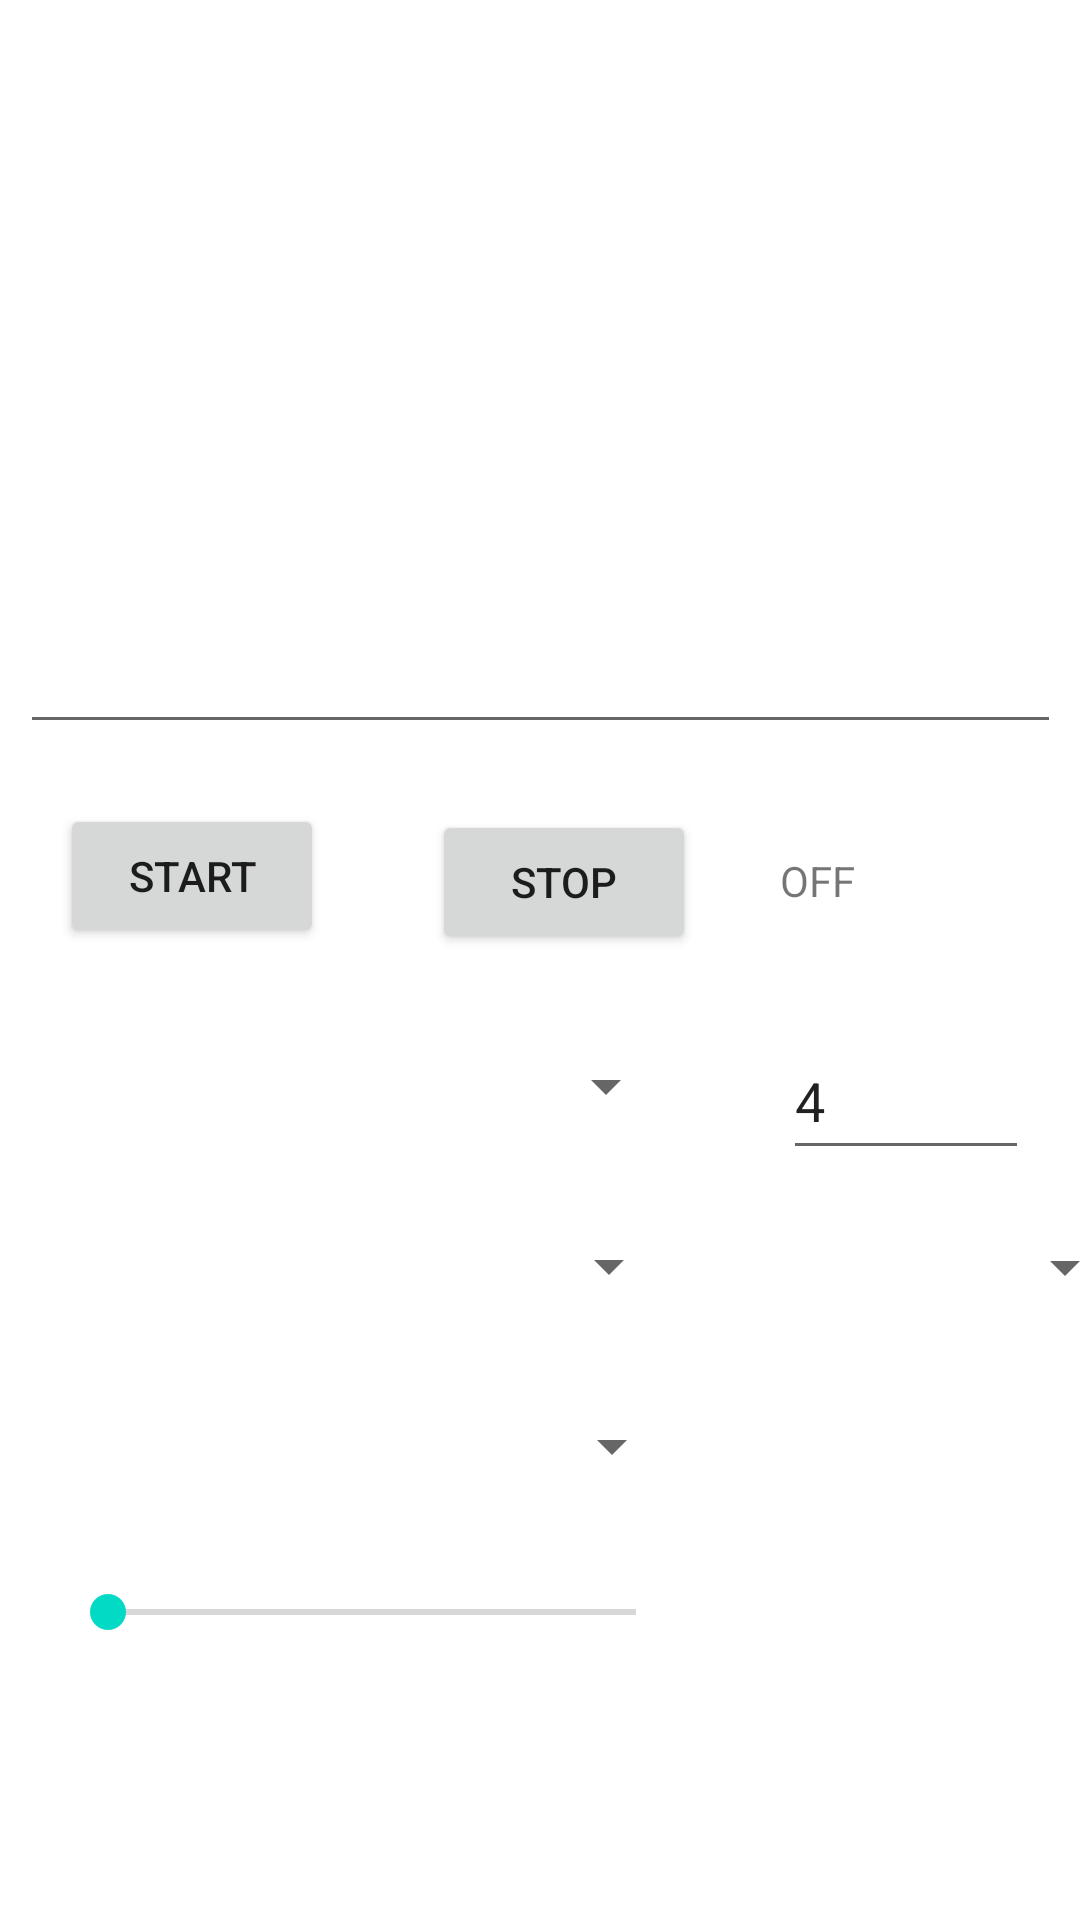

This screen was rendered from an Android layout file. Write that file and the resources it references.
<!-- AndroidManifest.xml: application theme Theme.ElearningKotlin -->
<!-- res/layout/activity_main.xml -->
<?xml version="1.0" encoding="utf-8"?>
<androidx.constraintlayout.widget.ConstraintLayout xmlns:android="http://schemas.android.com/apk/res/android"
    xmlns:app="http://schemas.android.com/apk/res-auto"
    xmlns:tools="http://schemas.android.com/tools"
    android:layout_width="match_parent"
    android:layout_height="match_parent"
    tools:context=".MainActivity">

    <Button
        android:id="@+id/btnStart"
        android:layout_width="wrap_content"
        android:layout_height="wrap_content"
        android:layout_marginStart="20dp"
        android:layout_marginTop="20dp"
        android:text="Start"
        app:layout_constraintStart_toStartOf="parent"
        app:layout_constraintTop_toBottomOf="@+id/txtField" />

    <EditText
        android:id="@+id/txtField"
        android:layout_width="347dp"
        android:layout_height="228dp"
        android:layout_marginStart="50dp"
        android:layout_marginTop="20dp"
        android:layout_marginEnd="50dp"
        android:ems="10"
        android:gravity="start|top"
        android:inputType="textMultiLine"
        app:layout_constraintEnd_toEndOf="parent"
        app:layout_constraintStart_toStartOf="parent"
        app:layout_constraintTop_toTopOf="parent" />

    <Button
        android:id="@+id/btnStop"
        android:layout_width="wrap_content"
        android:layout_height="wrap_content"
        android:layout_marginStart="36dp"
        android:layout_marginTop="22dp"
        android:text="Stop"
        app:layout_constraintStart_toEndOf="@+id/btnStart"
        app:layout_constraintTop_toBottomOf="@+id/txtField" />

    <TextView
        android:id="@+id/txtStatus"
        android:layout_width="wrap_content"
        android:layout_height="wrap_content"
        android:layout_marginStart="28dp"
        android:layout_marginTop="36dp"
        android:text="OFF"
        app:layout_constraintStart_toEndOf="@+id/btnStop"
        app:layout_constraintTop_toBottomOf="@+id/txtField" />

    <Spinner
        android:id="@+id/spnSheet"
        android:layout_width="206dp"
        android:layout_height="40dp"
        android:layout_marginStart="20dp"
        android:layout_marginTop="24dp"
        app:layout_constraintStart_toStartOf="parent"
        app:layout_constraintTop_toBottomOf="@+id/btnStop" />

    <Spinner
        android:id="@+id/spnOder"
        android:layout_width="206dp"
        android:layout_height="40dp"
        android:layout_marginStart="21dp"
        android:layout_marginTop="20dp"
        app:layout_constraintStart_toStartOf="parent"
        app:layout_constraintTop_toBottomOf="@+id/spnSheet" />

    <Spinner
        android:id="@+id/spnTypeNotify"
        android:layout_width="208dp"
        android:layout_height="40dp"
        android:layout_marginStart="20dp"
        android:layout_marginTop="20dp"
        app:layout_constraintStart_toStartOf="parent"
        app:layout_constraintTop_toBottomOf="@+id/spnOder" />

    <EditText
        android:id="@+id/txtTime"
        android:layout_width="82dp"
        android:layout_height="49dp"
        android:layout_marginStart="35dp"
        android:layout_marginTop="38dp"
        android:ems="10"
        android:inputType="number"
        android:text="4"
        app:layout_constraintStart_toEndOf="@+id/spnSheet"
        app:layout_constraintTop_toBottomOf="@+id/txtStatus" />

    <SeekBar
        android:id="@+id/sbSpeed"
        android:layout_width="208dp"
        android:layout_height="31dp"
        android:layout_marginStart="20dp"
        android:layout_marginTop="20dp"
        app:layout_constraintStart_toStartOf="parent"
        app:layout_constraintTop_toBottomOf="@+id/spnTypeNotify" />

    <Spinner
        android:id="@+id/spnVoice"
        android:layout_width="125dp"
        android:layout_height="41dp"
        android:layout_marginStart="27dp"
        android:layout_marginTop="12dp"
        app:layout_constraintStart_toEndOf="@+id/spnOder"
        app:layout_constraintTop_toBottomOf="@+id/txtTime" />


</androidx.constraintlayout.widget.ConstraintLayout>
<!-- resources referenced by this layout -->
<resources>
  <style name="Theme.ElearningKotlin" parent="Theme.MaterialComponents.DayNight.DarkActionBar">
          
          <item name="colorPrimary">@color/purple_500</item>
          <item name="colorPrimaryVariant">@color/purple_700</item>
          <item name="colorOnPrimary">@color/white</item>
          
          <item name="colorSecondary">@color/teal_200</item>
          <item name="colorSecondaryVariant">@color/teal_700</item>
          <item name="colorOnSecondary">@color/black</item>
          
          <item name="android:statusBarColor" tools:targetApi="l">?attr/colorPrimaryVariant</item>
          
      </style>
  <!-- not gathered from this repository: default colours our renderer supplied (Android Studio template values) -->
  <color name="purple_500">#FF6200EE</color>
  <color name="purple_700">#FF3700B3</color>
  <color name="teal_200">#FF03DAC5</color>
  <color name="teal_700">#FF018786</color>
  <color name="black">#FF000000</color>
  <color name="white">#FFFFFFFF</color>
</resources>
